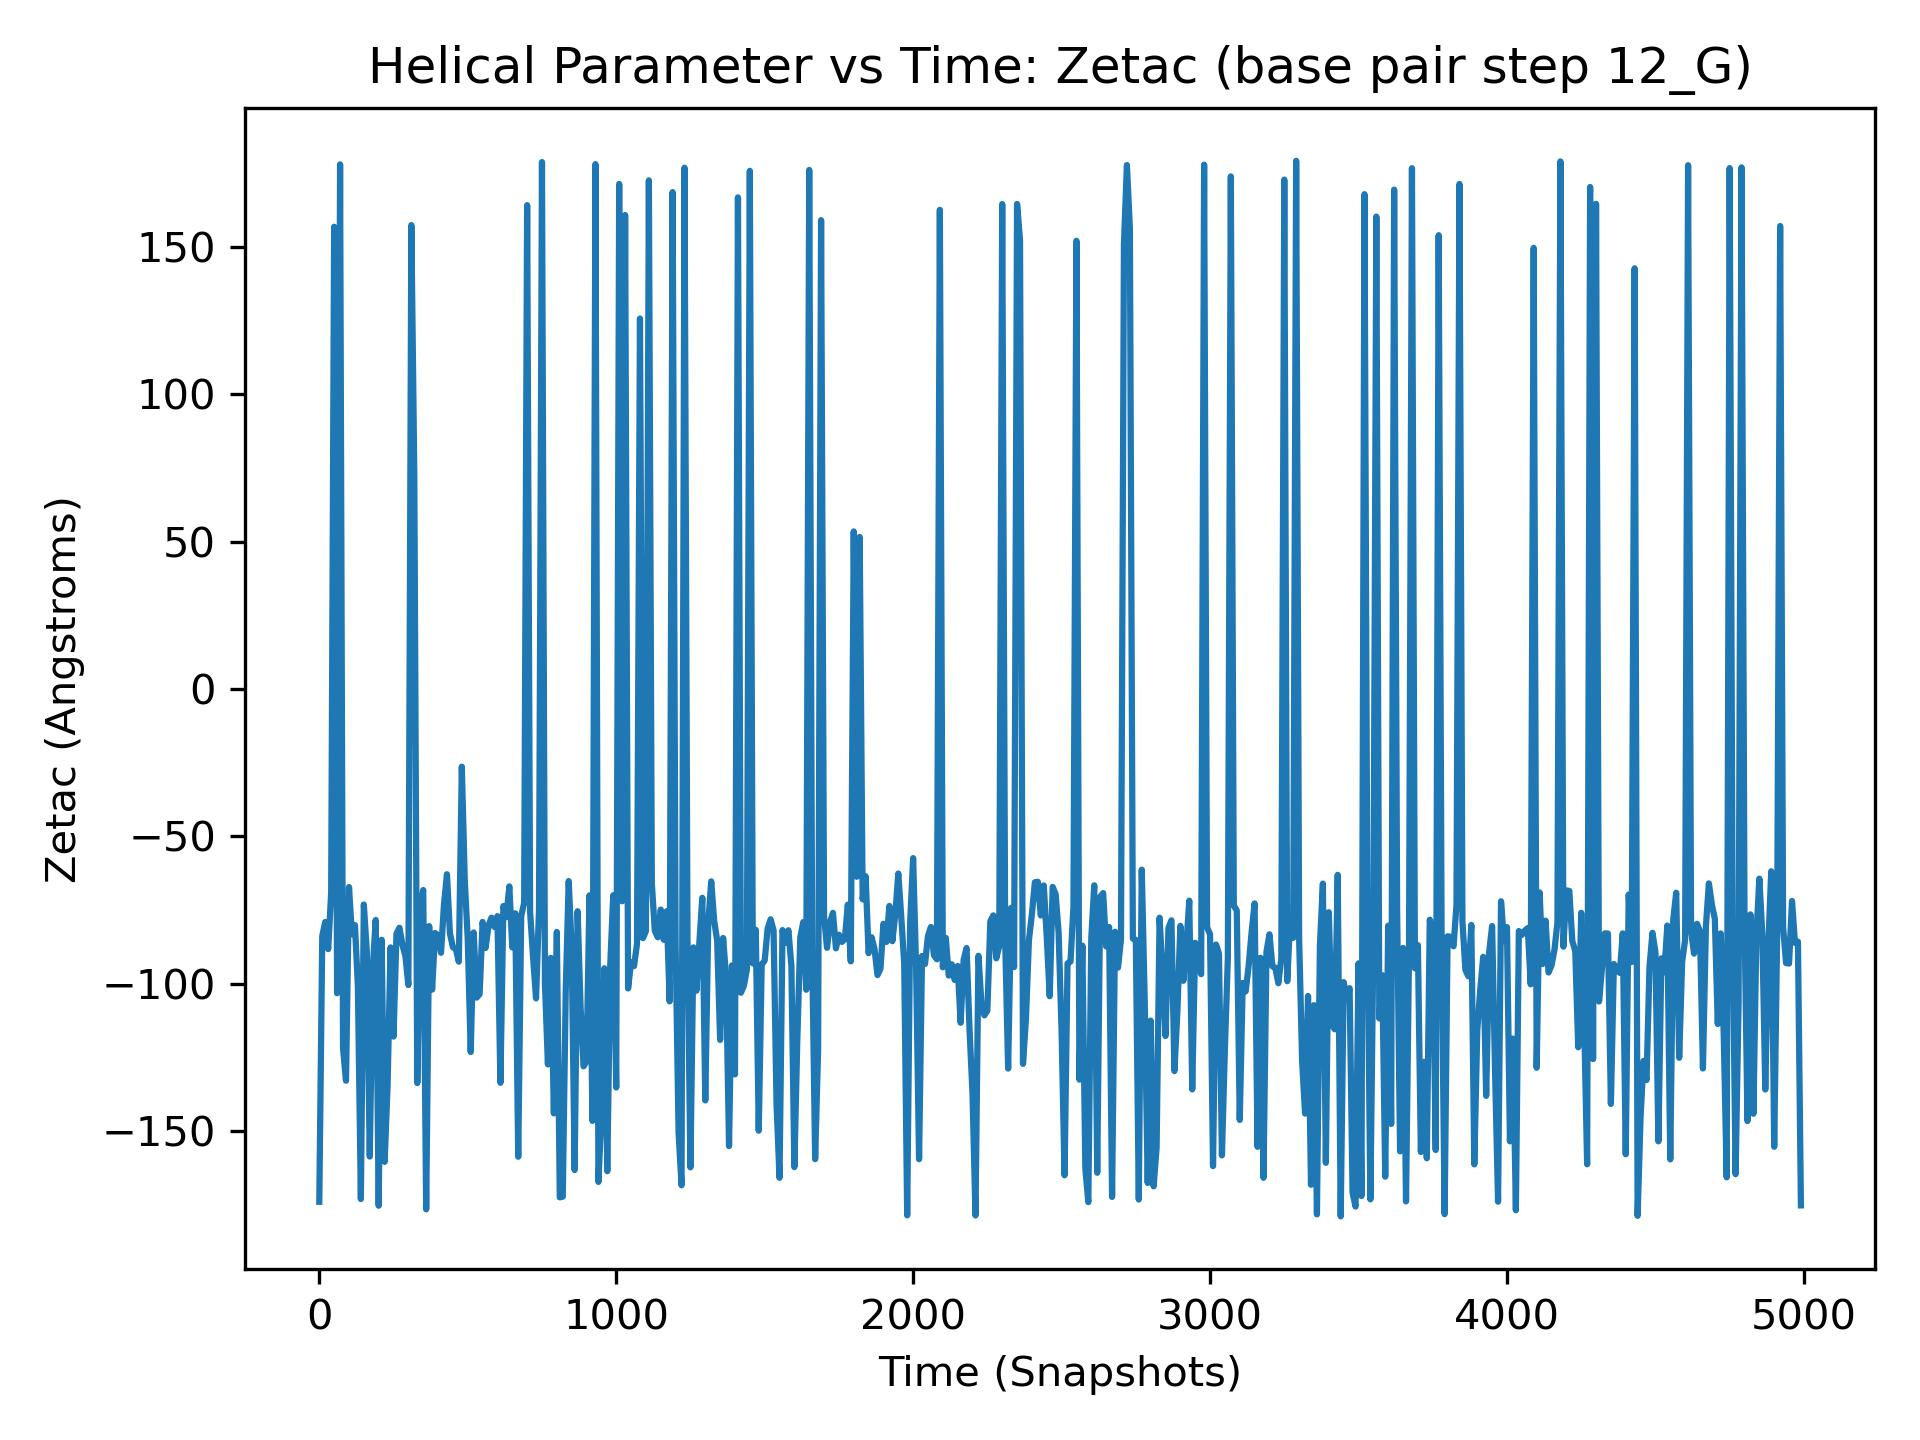

Data behind this chart, as committed beside it:
, 12_G
0, -173.8
1, -100.7
2, -87.8
3, -172.2
4, -142.4
5, -132.7
6, -126.4
7, 159.7
8, -87.09
9, -146.7
10, -83.73
11, -165.0
12, -86.5
13, -93.64
14, -124.1
15, -92.75
16, -76.0
17, -85.81
18, -93.89
19, -119.2
20, -78.99
21, -78.37
22, 165.4
23, -168.4
24, -160.2
25, -63.18
26, -144.1
27, -89.99
28, -78.16
29, 172.7
30, -88.19
31, -84.56
32, 173.6
33, 172.4
34, 160.3
35, -78.91
36, -88.83
37, -89.33
38, -144.5
39, -123.8
40, -69.0
41, -163.2
42, -92.6
43, -99.42
44, -163.5
45, -58.27
46, -101
47, -79.9
48, -89.58
49, -157.1
50, 156.7
51, 171.4
52, -150.8
53, -115.5
54, -74.14
55, -74.19
56, -83.75
57, -132.9
58, -159.9
59, -159.6
... 4,940 more rows
